5-way image classification set "train" from GitHub (GomesAdhikari/End-to-End-Potato-Disease-Classification-); label vocabulary: pepper bell bacterial spot, pepper bell healthy, potato early blight, potato late blight, potato healthy.

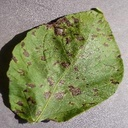
Label: potato early blight

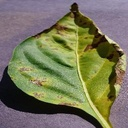
Label: pepper bell bacterial spot

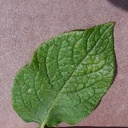
Label: potato healthy

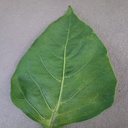
Label: pepper bell healthy

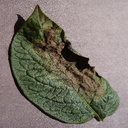
Label: potato late blight

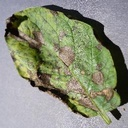
Label: potato early blight
